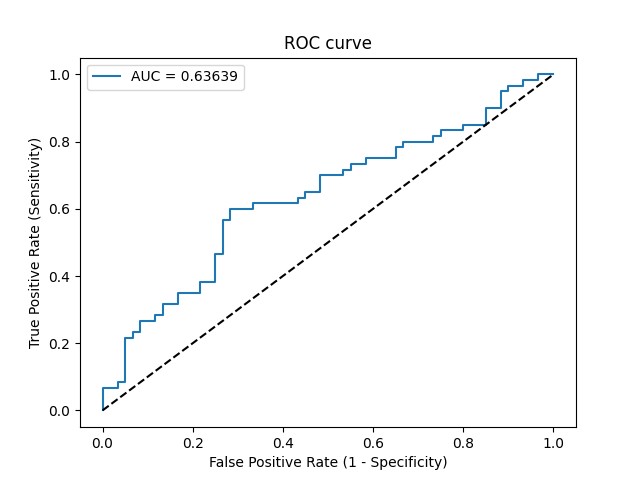

Source data for this figure (header and first rows):
Threshold, Sensitivity, Specificity, NPV, PPV
inf, 0.0, 1.0, 0.5, 0
0.8184, 0.01667, 1.0, 0.5042, 1.0
0.789, 0.06667, 1.0, 0.5172, 1.0
0.7716, 0.06667, 0.9667, 0.5088, 0.6667
0.7465, 0.08333, 0.9667, 0.5133, 0.7143
0.7453, 0.08333, 0.95, 0.5089, 0.625
0.6827, 0.2167, 0.95, 0.5481, 0.8125
0.6732, 0.2167, 0.9333, 0.5437, 0.7647
0.6722, 0.2333, 0.9333, 0.549, 0.7778
0.6551, 0.2333, 0.9167, 0.5446, 0.7368
0.6342, 0.2667, 0.9167, 0.5556, 0.7619
0.6218, 0.2667, 0.8833, 0.5464, 0.6957
0.6215, 0.2833, 0.8833, 0.5521, 0.7083
0.618, 0.2833, 0.8667, 0.5474, 0.68
0.592, 0.3167, 0.8667, 0.5591, 0.7037
0.5888, 0.3167, 0.8333, 0.5495, 0.6552
0.5866, 0.35, 0.8333, 0.5618, 0.6774
0.5671, 0.35, 0.7833, 0.5465, 0.6176
0.5554, 0.3833, 0.7833, 0.5595, 0.6389
0.5484, 0.3833, 0.75, 0.5488, 0.6053
0.5367, 0.4667, 0.75, 0.5844, 0.6512
0.5352, 0.4667, 0.7333, 0.5789, 0.6364
0.5248, 0.5667, 0.7333, 0.6286, 0.68
0.5237, 0.5667, 0.7167, 0.6232, 0.6667
0.5222, 0.6, 0.7167, 0.6418, 0.6792
0.5202, 0.6, 0.6667, 0.625, 0.6429
0.5189, 0.6167, 0.6667, 0.6349, 0.6491
0.5158, 0.6167, 0.5667, 0.5965, 0.5873
0.515, 0.6333, 0.5667, 0.6071, 0.5938
0.5146, 0.6333, 0.55, 0.6, 0.5846
0.5144, 0.65, 0.55, 0.6111, 0.5909
0.5132, 0.65, 0.5167, 0.5962, 0.5735
0.5068, 0.7, 0.5167, 0.6327, 0.5915
0.5032, 0.7, 0.4667, 0.6087, 0.5676
0.5031, 0.7167, 0.4667, 0.6222, 0.5733
0.502, 0.7167, 0.45, 0.6136, 0.5658
0.5014, 0.7333, 0.45, 0.6279, 0.5714
0.5005, 0.7333, 0.4167, 0.6098, 0.557
0.4981, 0.75, 0.4167, 0.625, 0.5625
0.495, 0.75, 0.35, 0.5833, 0.5357
0.4912, 0.7833, 0.35, 0.6176, 0.5465
0.4907, 0.7833, 0.3333, 0.6061, 0.5402
0.4903, 0.8, 0.3333, 0.625, 0.5455
0.4821, 0.8, 0.2667, 0.5714, 0.5217
0.4795, 0.8167, 0.2667, 0.5926, 0.5269
0.4789, 0.8167, 0.25, 0.5769, 0.5213
0.4781, 0.8333, 0.25, 0.6, 0.5263
0.4756, 0.8333, 0.2, 0.5455, 0.5102
0.4724, 0.85, 0.2, 0.5714, 0.5152
0.4646, 0.85, 0.15, 0.5, 0.5
0.4529, 0.9, 0.15, 0.6, 0.5143
0.4326, 0.9, 0.1167, 0.5385, 0.5047
0.4267, 0.95, 0.1167, 0.7, 0.5182
0.4231, 0.95, 0.1, 0.6667, 0.5135
0.4162, 0.9667, 0.1, 0.75, 0.5179
0.4044, 0.9667, 0.06667, 0.6667, 0.5088
0.4012, 0.9833, 0.06667, 0.8, 0.513
0.3952, 0.9833, 0.03333, 0.6667, 0.5043
0.3768, 1.0, 0.03333, 1.0, 0.5085
0.272, 1.0, 0.0, 0, 0.5
